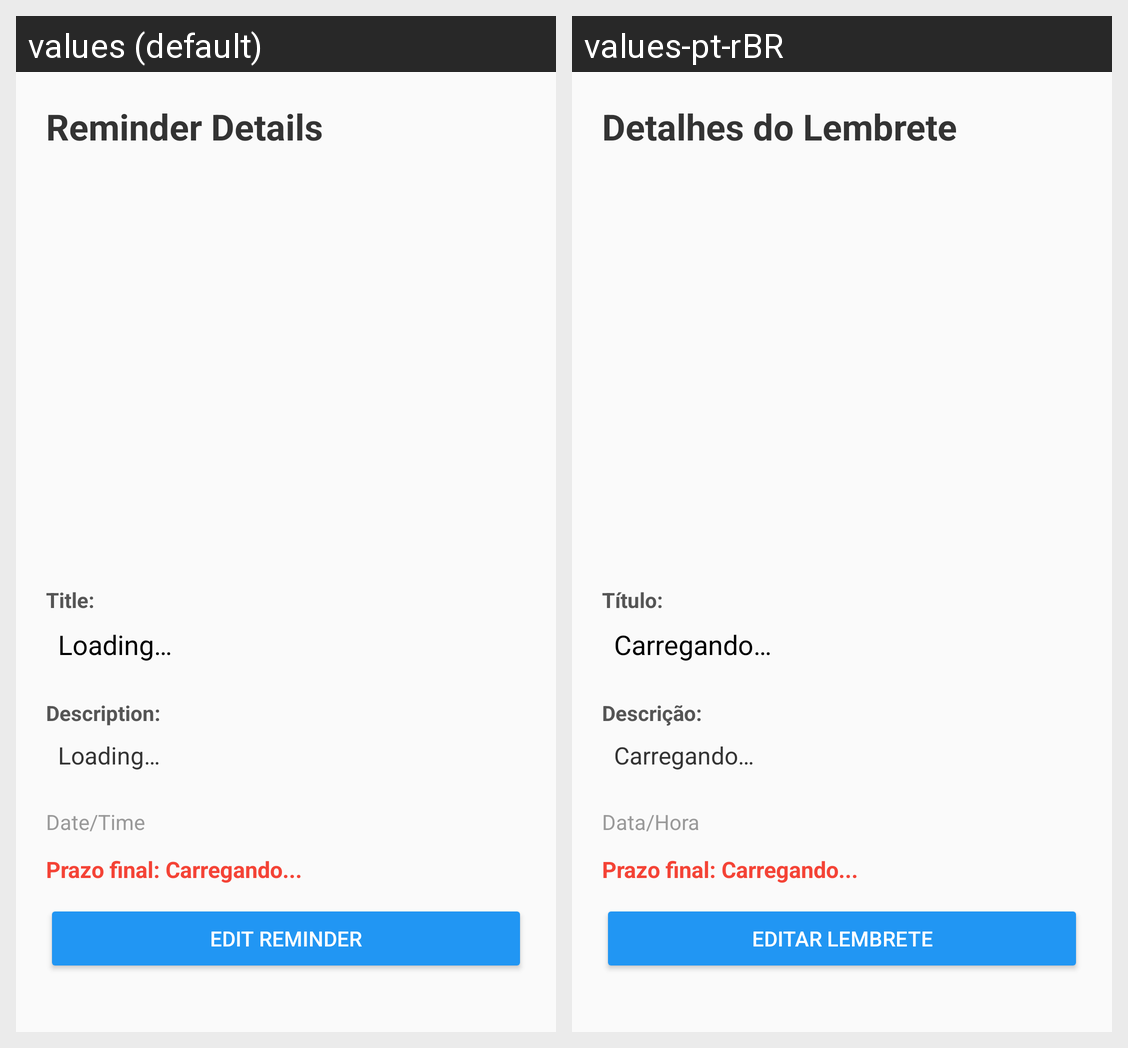

The Android screen above is rendered under two locales of the same app. Produce the string resources it draws, with the default and per-locale values.
Android screen res/layout/activity_reminder_detail.xml rendered under 2 locales, left to right: values (default), values-pt-rBR. Device: Nexus 5 (rendered at 1080×1920; each locale shown at half size, 540×960, under a caption strip naming it); theme Theme.DiarioInteligente.
Strings drawn on this screen, with the default value and each locale's value (text and hints the layout hard-codes, and strings that could not be matched under every locale, appear in the picture but are not listed):

titulo_tela_detalhes
  values: Reminder Details
  values-pt-rBR: Detalhes do Lembrete

label_titulo
  values: Title:
  values-pt-rBR: Título:

status_carregando
  values: Loading…
  values-pt-rBR: Carregando…

label_descricao
  values: Description:
  values-pt-rBR: Descrição:

placeholder_data_hora
  values: Date/Time
  values-pt-rBR: Data/Hora

btn_editar
  values: Edit Reminder
  values-pt-rBR: Editar Lembrete
